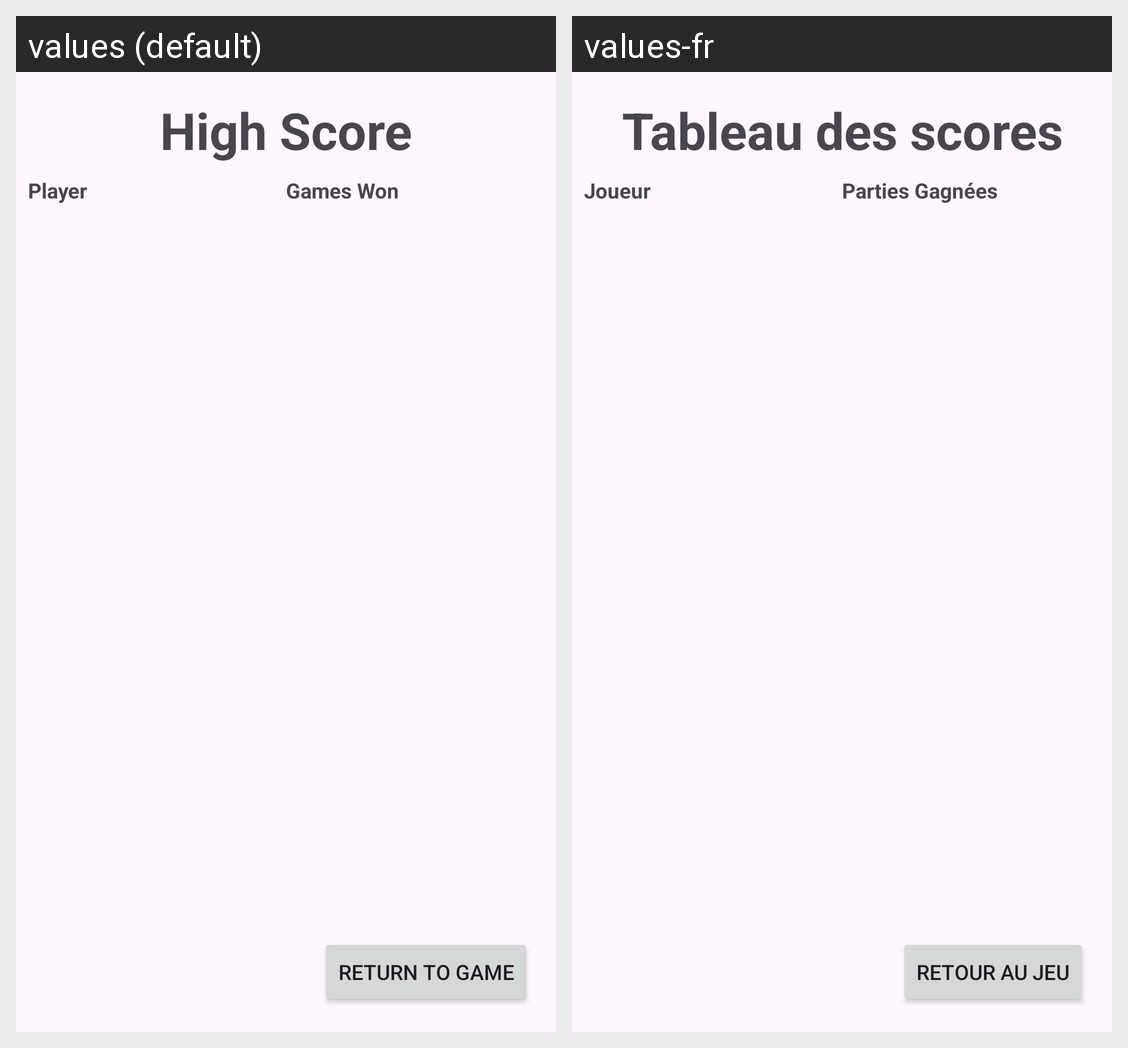

This grid shows one Android layout under two languages. Give, for every string resource on the screen, its name, the default text and each shown locale's text.
Android screen res/layout/activity_tableau_score.xml rendered under 2 locales, left to right: values (default), values-fr. Device: Nexus 5 (rendered at 1080×1920; each locale shown at half size, 540×960, under a caption strip naming it); theme Theme.Lab42.
Strings drawn on this screen, with the default value and each locale's value (text and hints the layout hard-codes, and strings that could not be matched under every locale, appear in the picture but are not listed):

str_player
  values: Player
  values-fr: Joueur

str_gameWon
  values: Games Won
  values-fr: Parties Gagnées

str_btnTicTacToeScoresTable
  values: High Score
  values-fr: Tableau des scores

str_btnScoreReturn
  values: Return to Game
  values-fr: Retour au jeu
